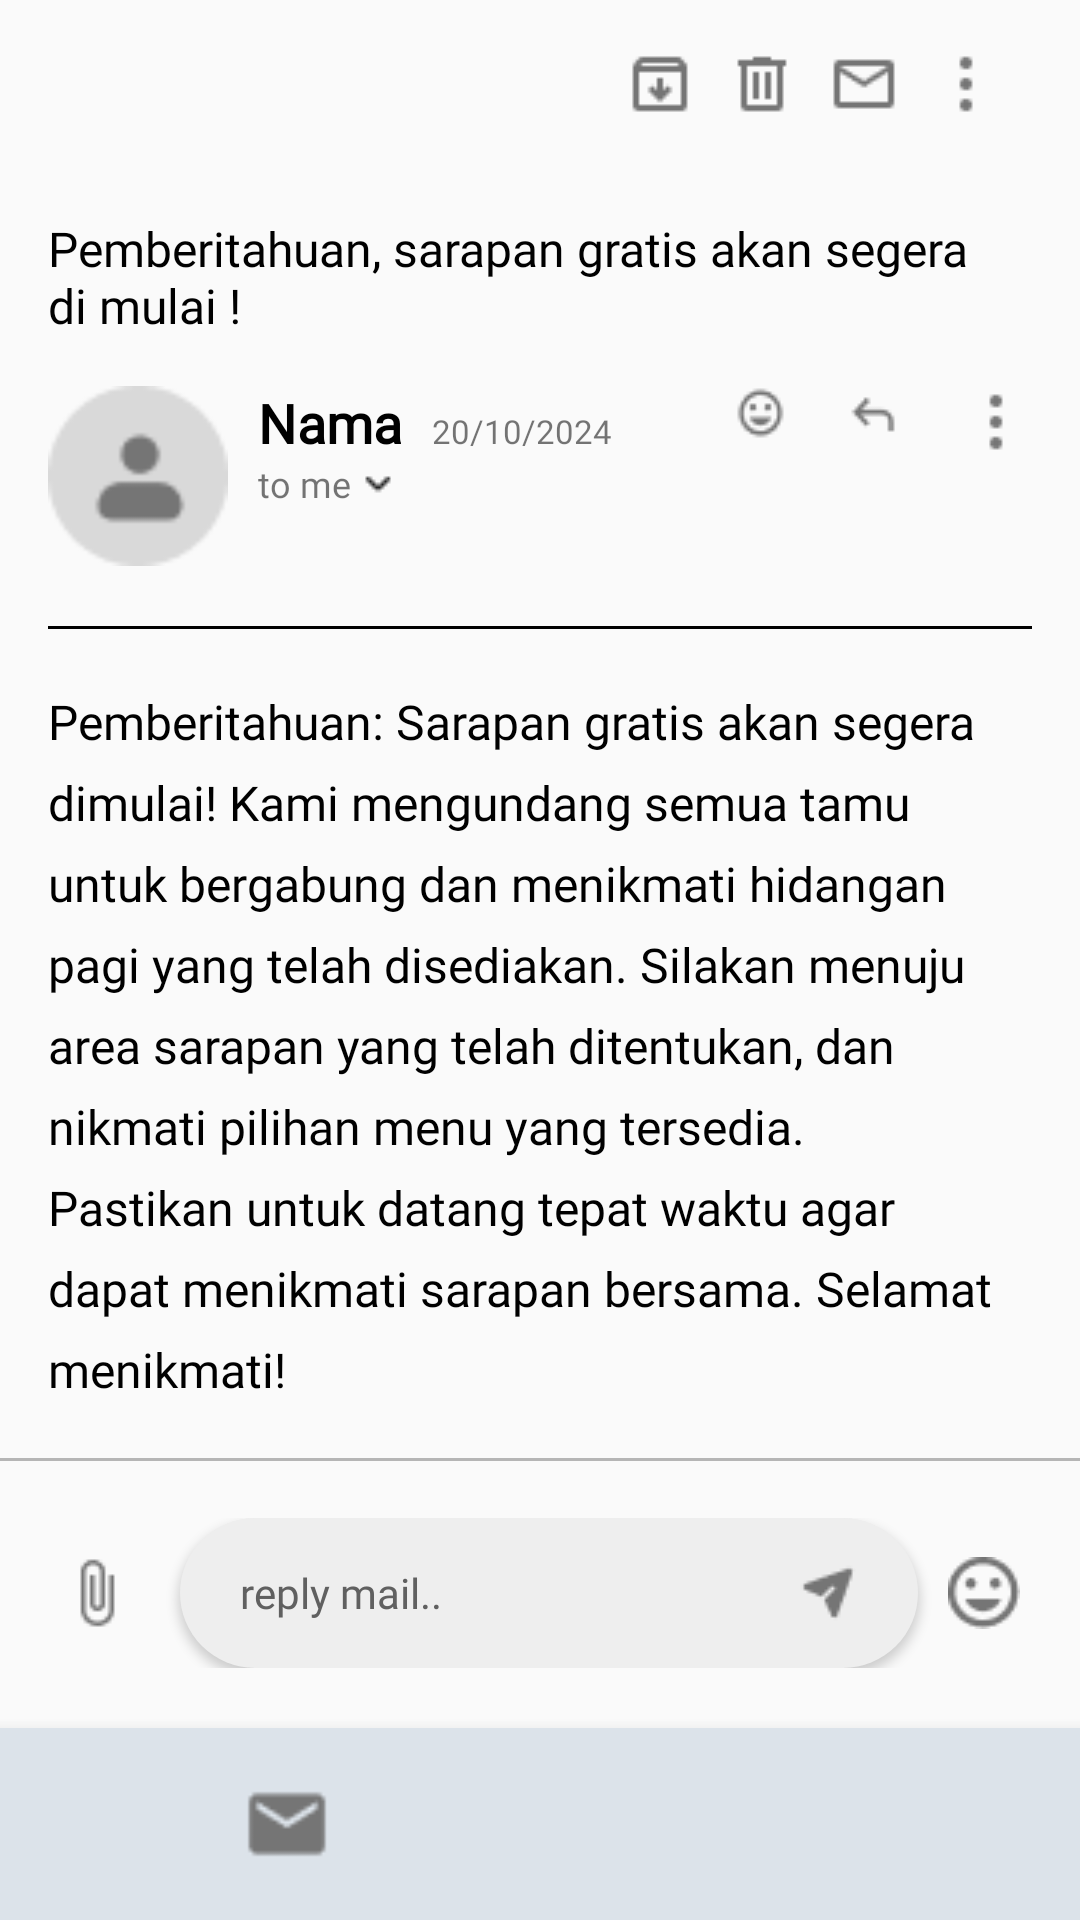

This screen was rendered from an Android layout file. Write that file and the resources it references.
<!-- AndroidManifest.xml: activity theme Theme.Design.Light.NoActionBar -->
<!-- res/layout/activity_tugas10_detail.xml -->
<?xml version="1.0" encoding="utf-8"?>
<androidx.constraintlayout.widget.ConstraintLayout xmlns:android="http://schemas.android.com/apk/res/android"
    android:layout_width="match_parent"
    android:layout_height="match_parent"
    xmlns:app="http://schemas.android.com/apk/res-auto"
    xmlns:tools="http://schemas.android.com/tools"
    tools:context=".Tugas10DetailActivity"
    >
    <LinearLayout
        android:layout_width="match_parent"
        android:layout_height="wrap_content"
        android:orientation="horizontal"
        android:padding="16dp"
        android:id="@+id/top_bar"
        app:layout_constraintTop_toTopOf="parent"
        >
        <ImageView
            android:layout_width="wrap_content"
            android:layout_height="wrap_content"
            android:src="@drawable/left_arrow"
            android:layout_marginRight="10dp"
            android:id="@+id/iv_back"
            />
        <View
            android:layout_width="0dp"
            android:layout_height="0dp"
            android:layout_weight="1"
            />
        <ImageView
            android:layout_width="wrap_content"
            android:layout_height="wrap_content"
            android:src="@drawable/material_symbols_archive_outline"
            android:layout_marginRight="10dp"
            />
        <ImageView
            android:layout_width="wrap_content"
            android:layout_height="wrap_content"
            android:src="@drawable/material_symbols_delete_outline2"
            android:layout_marginRight="10dp"
            />
        <ImageView
            android:layout_width="wrap_content"
            android:layout_height="wrap_content"
            android:src="@drawable/ic_outline_email"
            android:layout_marginRight="10dp"
            />
        <ImageView
            android:layout_width="wrap_content"
            android:layout_height="wrap_content"
            android:src="@drawable/menudots"
            android:layout_marginRight="10dp"
            />
    </LinearLayout>
    <LinearLayout
        android:layout_width="match_parent"
        android:layout_height="wrap_content"
        android:orientation="vertical"
        android:padding="16dp"
        android:id="@+id/detail"
        app:layout_constraintTop_toBottomOf="@id/top_bar"
        >
        <LinearLayout
            android:layout_width="match_parent"
            android:layout_height="wrap_content"
            android:orientation="horizontal"
            >
            <TextView
                android:layout_width="wrap_content"
                android:layout_height="wrap_content"
                android:text="Pemberitahuan, sarapan gratis akan segera di mulai !"
                android:textSize="16sp"
                android:layout_weight="1"
                android:id="@+id/tv_subject"
                android:fontFamily="@font/poppins_medium"
                android:textColor="@color/black"
                android:layout_marginRight="10dp"
                />
           <ImageView
               android:layout_width="wrap_content"
               android:layout_height="wrap_content"
               android:src="@drawable/baseline_star_border_24"
               />
        </LinearLayout>
        <LinearLayout
            android:layout_width="match_parent"
            android:layout_height="wrap_content"
            android:orientation="horizontal"
            app:layout_constraintTop_toTopOf="parent"
            android:layout_marginTop="16dp"
            >
            <ImageView
                android:layout_width="60dp"
                android:layout_height="60dp"
                android:src="@drawable/pp"
                android:layout_marginRight="10dp"
                />
            <LinearLayout
                android:layout_width="match_parent"
                android:layout_height="wrap_content"
                android:orientation="vertical"
                >
                <LinearLayout
                    android:layout_width="match_parent"
                    android:layout_height="wrap_content"
                    android:orientation="horizontal"
                    >
                    <TextView
                        android:layout_width="wrap_content"
                        android:layout_height="wrap_content"
                        android:text="Nama"
                        android:fontFamily="@font/poppins_medium"
                        android:textColor="@color/black"
                        android:textSize="18sp"
                        android:layout_marginRight="10dp"
                        android:id="@+id/tv_name"
                        android:textStyle="bold"
                        />

                    <TextView
                        android:layout_width="wrap_content"
                        android:layout_height="wrap_content"
                        android:text="20/10/2024"
                        android:id="@+id/tv_tanggal"
                        android:fontFamily="@font/poppins_regular"
                        android:textSize="11sp"
                        />
                    <View
                        android:layout_width="0dp"
                        android:layout_height="0dp"
                        android:layout_weight="1"
                        />
                    <ImageView
                        android:layout_width="wrap_content"
                        android:layout_height="wrap_content"
                        android:src="@drawable/mdi_emoji_outline"
                        android:layout_marginRight="20dp"
                        />
                    <ImageView
                        android:layout_width="wrap_content"
                        android:layout_height="wrap_content"
                        android:layout_marginRight="20dp"

                        android:src="@drawable/material_symbols_reply"
                        />
                    <ImageView
                        android:layout_width="wrap_content"
                        android:layout_height="wrap_content"
                        android:src="@drawable/menudots"
                        />
                </LinearLayout>
                <LinearLayout
                    android:layout_width="match_parent"
                    android:layout_height="wrap_content"
                    android:orientation="horizontal"
                    android:gravity="center_vertical"
                    >
                    <TextView
                        android:layout_width="wrap_content"
                        android:layout_height="wrap_content"
                        android:text="to me"
                        android:id="@+id/tv_to_me"
                        android:fontFamily="@font/poppins_regular"
                        android:textSize="12sp"
                        android:layout_marginRight="4dp"
                        />
                    <ImageView
                        android:layout_width="wrap_content"
                        android:layout_height="wrap_content"
                        android:src="@drawable/arrowdown2"
                        />
                </LinearLayout>

            </LinearLayout>
        </LinearLayout>
        <View
            android:layout_width="match_parent"
            android:layout_height="1dp"
            android:background="@color/black"
            android:layout_marginVertical="20dp"
            />
        <TextView
            android:layout_width="wrap_content"
            android:layout_height="wrap_content"
            android:text="Pemberitahuan: Sarapan gratis akan segera dimulai! Kami mengundang semua tamu untuk bergabung dan menikmati hidangan pagi yang telah disediakan. Silakan menuju area sarapan yang telah ditentukan, dan nikmati pilihan menu yang tersedia. Pastikan untuk datang tepat waktu agar dapat menikmati sarapan bersama. Selamat menikmati!"
            android:textSize="16sp"
            android:lineHeight="27dp"
            android:id="@+id/tv_text"
            android:fontFamily="@font/poppins_regular"
            android:textColor="@color/black"
            android:layout_marginRight="10dp"
            />
    </LinearLayout>
    <View
        android:layout_width="match_parent"
        android:layout_height="1dp"
        android:background="#B5B5B5"
        app:layout_constraintTop_toTopOf="@id/reply_bar"
        />
    <LinearLayout
        android:layout_width="match_parent"
        android:layout_height="wrap_content"
        android:orientation="horizontal"
        android:padding="20dp"
        android:gravity="center_vertical"
        android:id="@+id/reply_bar"
        app:layout_constraintBottom_toTopOf="@id/bottom_navigation_view2"
        >
        <ImageView
            android:layout_width="wrap_content"
            android:layout_height="wrap_content"
            android:src="@drawable/mdi_paperclip"
            android:layout_marginRight="16dp"
            />
        <androidx.appcompat.widget.AppCompatButton
            android:layout_width="wrap_content"
            android:layout_height="wrap_content"
            android:layout_weight="1"
            android:text="reply mail.."
            android:textAllCaps="false"
            android:fontFamily="@font/poppins_medium"
            android:background="@drawable/full_rounded_button"
            android:backgroundTint="#EEEEEE"
            android:paddingHorizontal="20dp"
            android:textColor="#606060"
            android:paddingVertical="15dp"
            android:drawableRight="@drawable/mynaui_send_solid"
            android:textAlignment="textStart"
            />
        <ImageView
            android:layout_width="wrap_content"
            android:layout_height="wrap_content"
            android:src="@drawable/senyum"
            android:layout_marginLeft="10dp"
            />
    </LinearLayout>


    <com.google.android.material.bottomnavigation.BottomNavigationView
        android:id="@+id/bottom_navigation_view2"
        android:layout_width="match_parent"
        android:layout_height="wrap_content"
        android:layout_gravity="bottom"
        android:paddingVertical="4dp"
        app:itemTextColor="#757575"
        app:itemIconSize="30dp"
        app:itemIconTint="#757575"
        app:labelVisibilityMode="unlabeled"
        app:layout_constraintBottom_toBottomOf="parent"
        android:background="@drawable/square"
        app:menu="@menu/bottom_nav_email" />
</androidx.constraintlayout.widget.ConstraintLayout>
<!-- resources referenced by this layout -->
<resources>
  <color name="black">#FF000000</color>
  <!-- drawable arrowdown2: png bitmap (drawable, 214 bytes) -->
  <!-- drawable full_rounded_button (drawable) -->
  <?xml version="1.0" encoding="utf-8"?>
  <shape xmlns:android="http://schemas.android.com/apk/res/android">
      <corners  android:radius="1200dp"/>
      <solid android:color="#525BFF"></solid>
  </shape>
  <!-- drawable ic_outline_email: png bitmap (drawable, 429 bytes) -->
  <!-- drawable material_symbols_archive_outline: png bitmap (drawable, 368 bytes) -->
  <!-- drawable material_symbols_delete_outline2: png bitmap (drawable, 221 bytes) -->
  <!-- drawable material_symbols_reply: png bitmap (drawable, 343 bytes) -->
  <!-- drawable mdi_emoji_outline: png bitmap (drawable, 526 bytes) -->
  <!-- drawable mdi_paperclip: png bitmap (drawable, 422 bytes) -->
  <!-- drawable menudots: png bitmap (drawable, 217 bytes) -->
  <!-- drawable mynaui_send_solid: png bitmap (drawable, 417 bytes) -->
  <!-- drawable pp: png bitmap (drawable, 1041 bytes) -->
  <!-- drawable senyum: png bitmap (drawable, 807 bytes) -->
  <!-- drawable square (drawable) -->
  <?xml version="1.0" encoding="utf-8"?>
  <shape xmlns:android="http://schemas.android.com/apk/res/android">
      <corners  android:topLeftRadius="0dp" android:topRightRadius="0dp"></corners>
      <solid android:color="#DCE3EA"></solid>
  </shape>
</resources>
